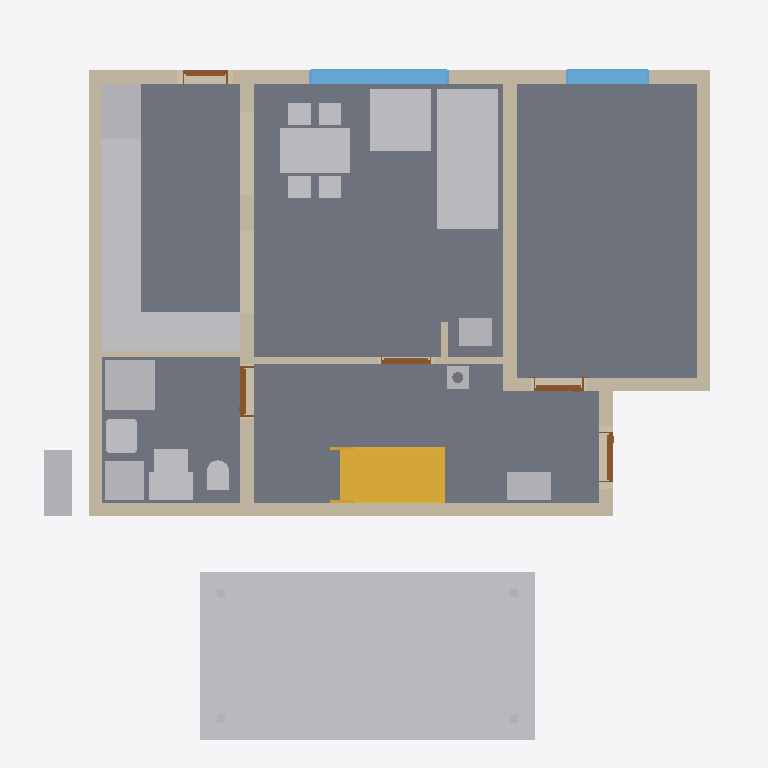
Plan cut of the same IFC building model at storey 'Ground floor' (level 0.00 m, cut at 1.40 m), seen from above with north up, elements coloured by IFC class: 24 other elements (light grey), 11 walls (beige), 5 doors (brown), 4 slabs (grey), 2 windows (light blue), 1 stair (yellow). Cut surfaces are drawn darker.
Extent 12.2 m × 12.8 m × 9.9 m (x, y, z). Storeys (14): Foundations at 0.00 m; Ground floor at 0.00 m; Upper floor at 2.96 m; Roof - -1: Thermal insulation under rafters at 2.96 m; Roof - -2: Vapour barrier at 2.96 m; Roof - -3: Gypsum plasterboard at 2.96 m; Roof - 0: Rafters at 2.96 m; Roof - 0a: Collar ties at 2.96 m; Roof - +1: Wood fiberboard at 2.96 m; Roof - +2: Underlay at 2.96 m; Roof - +3: Counter-battens at 2.96 m; Roof - +4: Tile battens at 2.96 m; Roof - +5: Tiles at 2.96 m; Roof - +6: Windows at 2.96 m. Elements (478): 295 IfcBeam, 76 IfcSlab, 44 IfcWall, 17 IfcFurniture, 9 IfcWindow, 8 IfcDoor, 8 IfcFooting, 7 IfcCovering, 6 IfcBuildingElementProxy, 5 IfcSanitaryTerminal, 2 IfcStair, 1 IfcChimney.

HEADER;
FILE_DESCRIPTION(('ViewDefinition[DesignTransferView]'),'2;1');
FILE_NAME('/dev/null','2026-10-18T07:21:36+02:00',(''),(''),'IfcOpenShell 0.8.5','IfcOpenShell 0.8.5','Nobody');
FILE_SCHEMA(('IFC4'));
ENDSEC;
DATA;
#1=IFCPROJECT('0Z1fg7KCj398$$jStJI0P9',$,'My house',$,$,$,$,(#10,#15),#5);
#19=IFCSITE('0vwr28JzfDQgW2IVz8TQvf',$,'Site',$,$,#40657,$,$,$,$,$,$,$,$);
#20=IFCBUILDING('0rJ4_Sivj7_e1GZ$ZeJVn0',$,'My house',$,$,#40662,$,$,$,$,$,$);
#33=IFCBUILDINGSTOREY('1bSTNhx8v1BPtpmPcy9Mya',$,'Foundations',$,$,#40697,$,$,$,0.0);
#40=IFCBUILDINGSTOREY('0qEau49nr33hf$M5g_WHHr',$,'Ground floor',$,$,#40702,$,$,$,0.0);
#46=IFCBUILDINGSTOREY('159NIJulj8lAVrsx8YLLU$',$,'Upper floor',$,$,#40707,$,$,$,2.96);
#15496=IFCBUILDINGSTOREY('1PtqgBb6r5sxG8FXq4UOLe',$,'Roof - -1: Thermal insulation under rafters','Visibility container for Thermal insulation under rafters','ROOF_LAYER',#40712,$,$,$,2.96);
#15502=IFCBUILDINGSTOREY('0JL_0UMiz6ThFB62_F6zeI',$,'Roof - -2: Vapour barrier','Visibility container for Vapour barrier','ROOF_LAYER',#40717,$,$,$,2.96);
#15508=IFCBUILDINGSTOREY('3Ywk4Z9oLB0AJZsJ9VfVer',$,'Roof - -3: Gypsum plasterboard','Visibility container for Gypsum plasterboard','ROOF_LAYER',#40722,$,$,$,2.96);
#15514=IFCBUILDINGSTOREY('1zfB87NLH1MRCMRsx7w3t3',$,'Roof - 0: Rafters','Visibility container for Rafters','ROOF_LAYER',#40727,$,$,$,2.96);
#15520=IFCBUILDINGSTOREY('2zBMImUojD$O9VUbw7id1q',$,'Roof - 0a: Collar ties','Visibility container for Collar ties','ROOF_LAYER',#40732,$,$,$,2.96);
#15526=IFCBUILDINGSTOREY('2G93RpC$TAv8bD27N$Ntgi',$,'Roof - +1: Wood fiberboard','Visibility container for Wood fiberboard','ROOF_LAYER',#40737,$,$,$,2.96);
#15532=IFCBUILDINGSTOREY('1X0rxM4KbDO8Xtcnd6ygzr',$,'Roof - +2: Underlay','Visibility container for Roofing underlay','ROOF_LAYER',#40742,$,$,$,2.96);
#15538=IFCBUILDINGSTOREY('3YoVFJEIn1eRUjoQLe9S1y',$,'Roof - +3: Counter-battens','Visibility container for Counter-battens','ROOF_LAYER',#40747,$,$,$,2.96);
#15544=IFCBUILDINGSTOREY('16ksFvIrH5w9OW$bKdyKTh',$,'Roof - +4: Tile battens','Visibility container for Tile battens','ROOF_LAYER',#40752,$,$,$,2.96);
#15550=IFCBUILDINGSTOREY('0jVC8wWOz3hPPb2Z3N1DL3',$,'Roof - +5: Tiles','Visibility container for Roof tiles','ROOF_LAYER',#40757,$,$,$,2.96);
#15556=IFCBUILDINGSTOREY('0tZwfYPF10CfvYtvNtAgvU',$,'Roof - +6: Windows','Visibility container for Roof windows','ROOF_LAYER',#40762,$,$,$,2.96);
#114=IFCSLAB('25jrxbTLr1Ifz7aPVZYKuC',$,'Kuchyn',$,$,#42457,#126,$,.FLOOR.);
#32542=IFCBUILDINGELEMENTPROXY('3FCW_Npr9AphTDI$MHzuum',$,'Garage floor',$,'BOX',#40692,#32556,$,.USERDEFINED.);
#80=IFCSLAB('0zUQ1nlgLAW8hRKAe4971b',$,'Pokoj',$,$,#42452,#93,$,.FLOOR.);
#142=IFCSLAB('2i4DXljaT4yPK9_TxBv3Sg',$,'Chodba',$,$,#42462,#154,$,.FLOOR.);
#170=IFCSLAB('0FnkK_LFv7IxVxiDyIDhn6',$,'Koupelna',$,$,#42467,#182,$,.FLOOR.);
#3169=IFCFURNITURE('0sv14BnX16sP7Geom7lNu6',$,'Gauc',$,$,#43112,#3178,$,$);
#263=IFCWALL('14j4ksClLBTQKD$jUtl_15',$,'Wall 1',$,$,#42842,#284,$,$);
#4123=IFCSTAIR('0xMxgdBqTEzgf26O7H50B9',$,'Main stair',$,$,#42832,$,$,.STRAIGHT_RUN_STAIR.);
#289=IFCWALL('22KCdUVLf7ihs_YsWOYgeY',$,'Wall 2',$,$,#42847,#309,$,$);
#414=IFCWALL('0m6nCB_RD4$BduGtSf8eIz',$,'Wall 7',$,$,#42872,#434,$,$);
#4503=IFCFURNITURE('1_nMhUTNH6FxESEbzysaYJ',$,'Kuch.?Linka',$,'Kuch.?Linka',#43147,#4515,$,.USERDEFINED.);
#4882=IFCFURNITURE('2wnJalbZbExPfwmMwcN8Cb',$,'Stul',$,$,#43157,#4891,$,$);
#314=IFCWALL('14_6aVhff9_vqPl1qa1mUX',$,'Wall 3',$,$,#42852,#334,$,$);
#389=IFCWALL('0GKsuO6V5CwO6tow0_vPBa',$,'Wall 6',$,$,#42867,#409,$,$);
#339=IFCWALL('0OagBRqgH4z9CF9SaHF4_K',$,'Wall 4',$,$,#42857,#359,$,$);
#3261=IFCFURNITURE('1H$MMYRgj0j85mhdLMotzQ',$,'Gauc',$,$,#43117,#3270,$,$);
#3395=IFCSANITARYTERMINAL('1cOhKUUbr0efveNPMSjq2y',$,'Sprcha',$,$,#43067,#3404,$,$);
#4537=IFCFURNITURE('3Gu0PNfkbFBR3HWh3$D74U',$,'Kuch.?Linka',$,'Kuch.?Linka',#43152,#4549,$,.USERDEFINED.);
#4435=IFCFURNITURE('0uRxLV8J92JAjWukl4Pbt8',$,'Lednice',$,'Lednice',#43137,#4447,$,.USERDEFINED.);
#885=IFCWINDOW('0TbMD9Qhb1XPyoMfnC3GaW',$,'Window 2',$,$,#46217,#886,$,1.375,2.5,.WINDOW.,.SINGLE_PANEL.,$);
#2904=IFCFURNITURE('2AZrjlTgvB2fAbVCQ5Chsb',$,'Tepelné?Čerpadlo',$,'Tepelné?Čerpadlo',#43087,#2916,$,.USERDEFINED.);
#1307=IFCWALL('2jBrfcCt93OBhJhMBndaEi',$,'Wall 8',$,$,#42877,#1327,$,$);
#2974=IFCFURNITURE('0ZtWz$Y7H6VxFjtfbOuhdn',$,'Zásobník?TUV',$,'Zásobník?TUV',#43097,#2986,$,.USERDEFINED.);
#4367=IFCFURNITURE('1aK4nciN52XRaOTG7uLAsc',$,'Dřez',$,'Dřez',#43127,#4379,$,.USERDEFINED.);
#4401=IFCFURNITURE('0z8Jka$7D1NhWL$$HwbjAu',$,'Myčka',$,'Myčka',#43132,#4413,$,.USERDEFINED.);
#4469=IFCFURNITURE('1sgkZIT6H3DfAeMSMOv8tt',$,'Sporák',$,'Sporák',#43142,#4481,$,.USERDEFINED.);
#364=IFCWALL('2aZqRO9Jn4I8aUFKjpGX7I',$,'Wall 5',$,$,#42862,#384,$,$);
#3519=IFCWALL('1C3looLVD2LOFfOJc5Ab9D',$,'Wall 10',$,$,#42927,#3539,$,$);
#981=IFCWINDOW('0q58DRiUj4ywGDr5FbTvnf',$,'Window 3',$,$,#46222,#982,$,1.375,1.5,.WINDOW.,.SINGLE_PANEL.,$);
#2939=IFCFURNITURE('2HLhGB6wDFIQ4KU3nyR6vG',$,'Rozvaděč',$,'Rozvaděč',#43092,#2951,$,.USERDEFINED.);
#3009=IFCFURNITURE('0qPWRthUbDTOgxMnV4f64M',$,'Hydro-?box',$,'Hydro-?box',#43102,#3021,$,.USERDEFINED.);
#3333=IFCSANITARYTERMINAL('0NG1NWsC11uvIs0Eexnfht',$,'Umyv',$,$,#43062,#3342,$,$);
#4332=IFCFURNITURE('0kS4XufVr8PB35nWXc$XBA',$,'Kamna',$,'Kamna',#43122,#4344,$,.USERDEFINED.);
#2878=IFCWALL('32rDZHSUL9ZxUR91zn0AuG',$,'Wall 9',$,$,#42922,#2899,$,$);
#3044=IFCFURNITURE('3EYpdSkz95FRZvAUERbiqU',$,'Vodo-?měr',$,'Vodo-?měr',#43107,#3056,$,.USERDEFINED.);
#3497=IFCSANITARYTERMINAL('3tW70slS53FvOgL8CgZ8Xa',$,'WC',$,$,#43072,#3506,$,$);
#4302=IFCCHIMNEY('0jwAbQrDz7DArqvQtpT3ZP',$,'Main chimney',$,$,#42367,#4322,$,.NOTDEFINED.);
#3963=IFCDOOR('3YCL3Neyb4aQAzdZQq9uhl',$,'Door 5',$,$,#46192,#3973,$,2.2199999999999998,0.9,.DOOR.,.SINGLE_SWING_LEFT.,$);
#3739=IFCDOOR('3BS0fAlsTE_xEZClPWnJ31',$,'Door 4',$,$,#46187,#3749,$,2.2199999999999998,0.9,.DOOR.,.SINGLE_SWING_LEFT.,$);
#634=IFCDOOR('2g1A0cubrA4O0Wm1nMZ4_y',$,'Door 1',$,$,#46172,#644,$,2.2199999999999998,0.9,.DOOR.,.SINGLE_SWING_LEFT.,$);
#3587=IFCDOOR('3TB25zNFfEROAO5eBwtjgl',$,'Door 3',$,$,#46182,#3597,$,2.2199999999999998,0.9,.DOOR.,.SINGLE_SWING_RIGHT.,$);
#3544=IFCWALL('3S3OsCkXb6Quw4D4n4Q1_3',$,'Wall 11',$,$,#42932,#3564,$,$);
#1077=IFCDOOR('2L04vjeCn2MAGSHW7SJsOi',$,'Door 2',$,$,#46177,#1087,$,2.0,0.8,.DOOR.,.SINGLE_SWING_LEFT.,$);
#32441=IFCBUILDINGELEMENTPROXY('0CF1eN00zE2PW61v$Z$SZ4',$,'Garage post 1',$,'BOX',#40667,#32456,$,.USERDEFINED.);
#32461=IFCBUILDINGELEMENTPROXY('304kfP0Qf3HurOMRcDAsrt',$,'Garage post 2',$,'BOX',#40672,#32475,$,.USERDEFINED.);
#32480=IFCBUILDINGELEMENTPROXY('18JiaZFT9Fogu_O1WlnwEf',$,'Garage post 3',$,'BOX',#40677,#32494,$,.USERDEFINED.);
#32499=IFCBUILDINGELEMENTPROXY('2rbbUII6nCn926fYnglMlG',$,'Garage post 4',$,'BOX',#40682,#32513,$,.USERDEFINED.);
ENDSEC;
